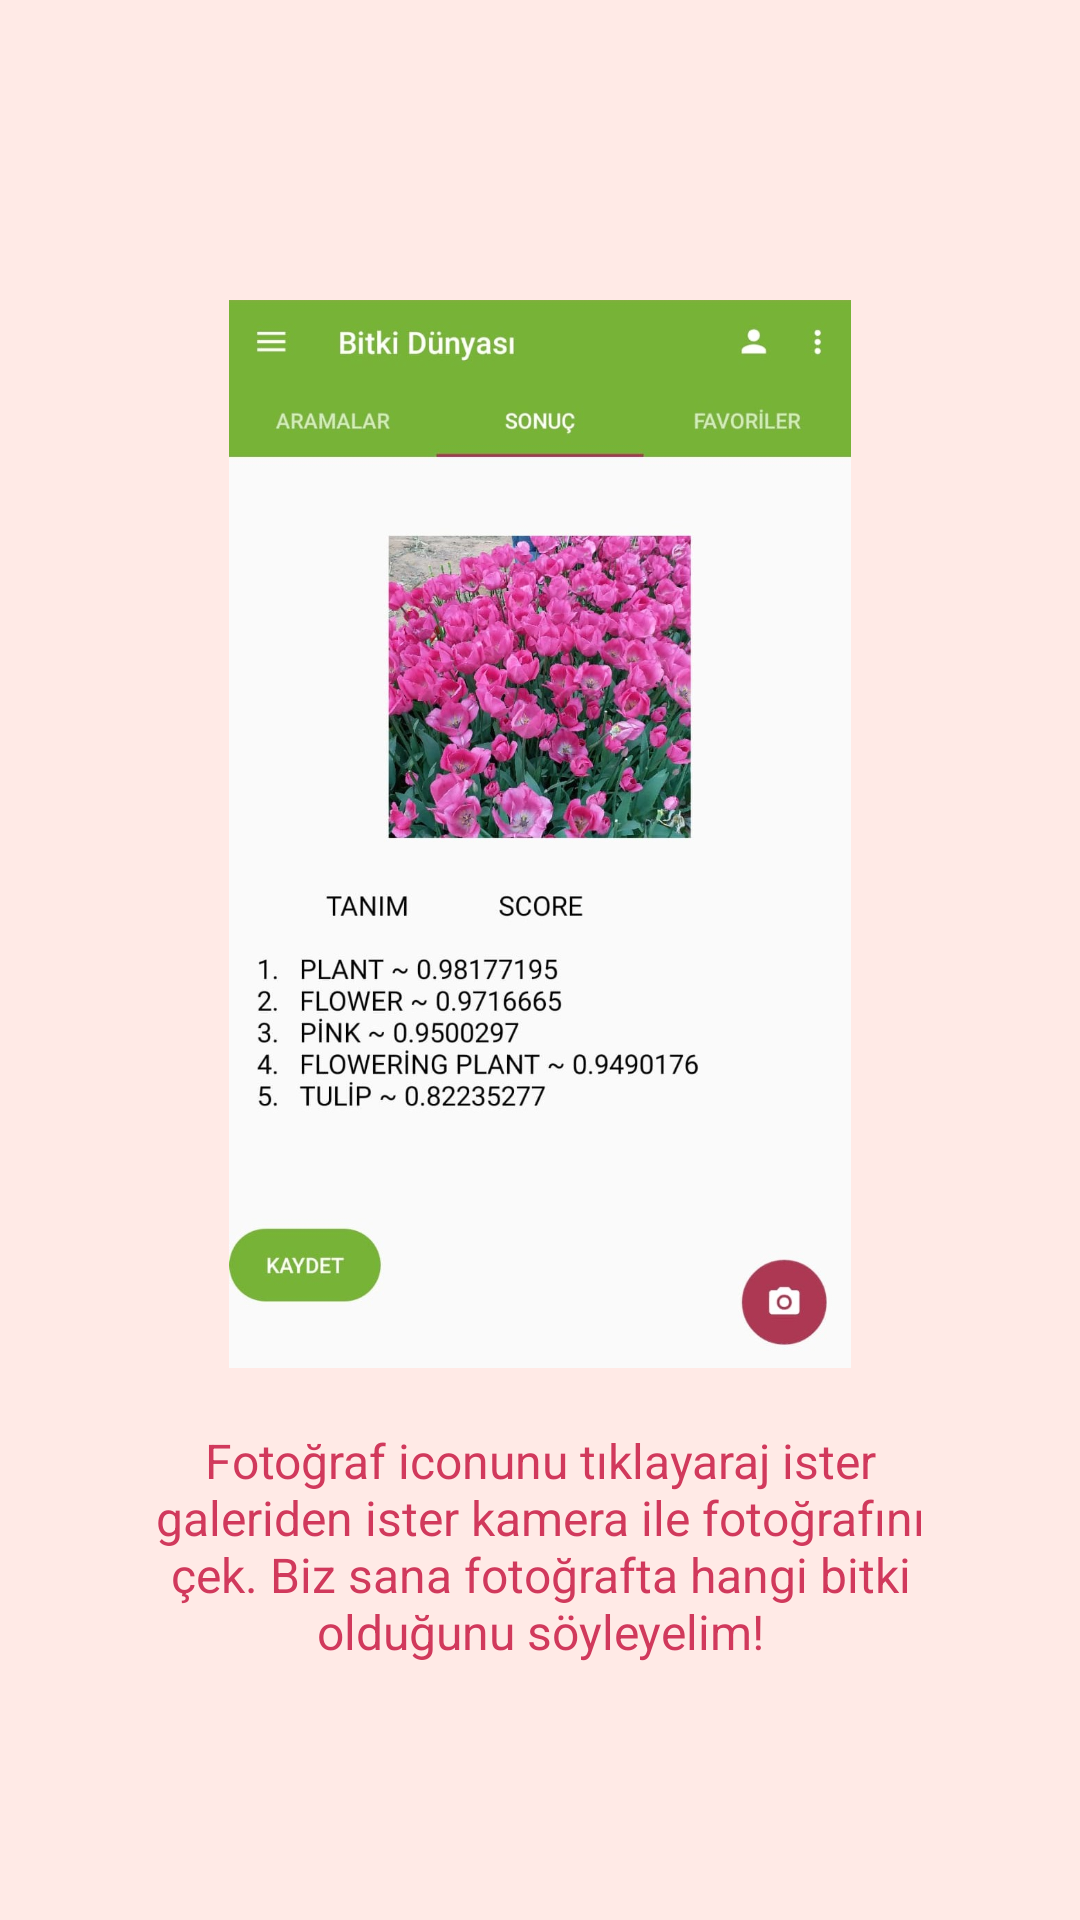

Android layout source for this screen:
<!-- AndroidManifest.xml: application theme AppTheme -->
<!-- res/layout/slide1.xml -->
<?xml version="1.0" encoding="utf-8"?>
<RelativeLayout xmlns:android="http://schemas.android.com/apk/res/android"
    android:layout_width="match_parent"
    android:layout_height="match_parent"
    android:background="#ffeae6">


        <ImageView
            android:id="@+id/image"
            android:layout_width="284dp"
            android:layout_height="356dp"
            android:layout_alignParentTop="true"
            android:layout_centerHorizontal="true"
            android:layout_marginTop="100dp"
            android:src="@drawable/aramasonux" />

        <TextView
            android:layout_width="wrap_content"
            android:layout_height="wrap_content"
            android:layout_marginTop="20dp"
            android:paddingLeft="@dimen/desc_padding"
            android:paddingRight="@dimen/desc_padding"
            android:text="@string/slide_1_desc"
            android:textAlignment="center"
            android:textColor="#d1395c"
            android:textSize="@dimen/slide_desc"
            android:layout_below="@+id/image"/>

</RelativeLayout>
<!-- resources referenced by this layout -->
<resources>
  <dimen name="desc_padding">40dp</dimen>
  <dimen name="slide_desc">16dp</dimen>
  <!-- drawable aramasonux: jpeg bitmap (drawable, 186427 bytes) -->
  <string name="slide_1_desc">Fotoğraf iconunu tıklayaraj ister galeriden ister kamera ile fotoğrafını çek. Biz sana fotoğrafta hangi bitki olduğunu söyleyelim! </string>
  <style name="AppTheme" parent="Theme.AppCompat.Light.DarkActionBar">
          
          <item name="colorPrimary">@color/colorPrimary</item>
          <item name="colorPrimaryDark">@color/blue_500</item>
          <item name="colorAccent">@color/colorAccent</item>
      </style>
  <color name="colorPrimary">#77b336</color>
  <color name="blue_500">#ac3853</color>
  <color name="colorAccent">#ac3853</color>
</resources>
